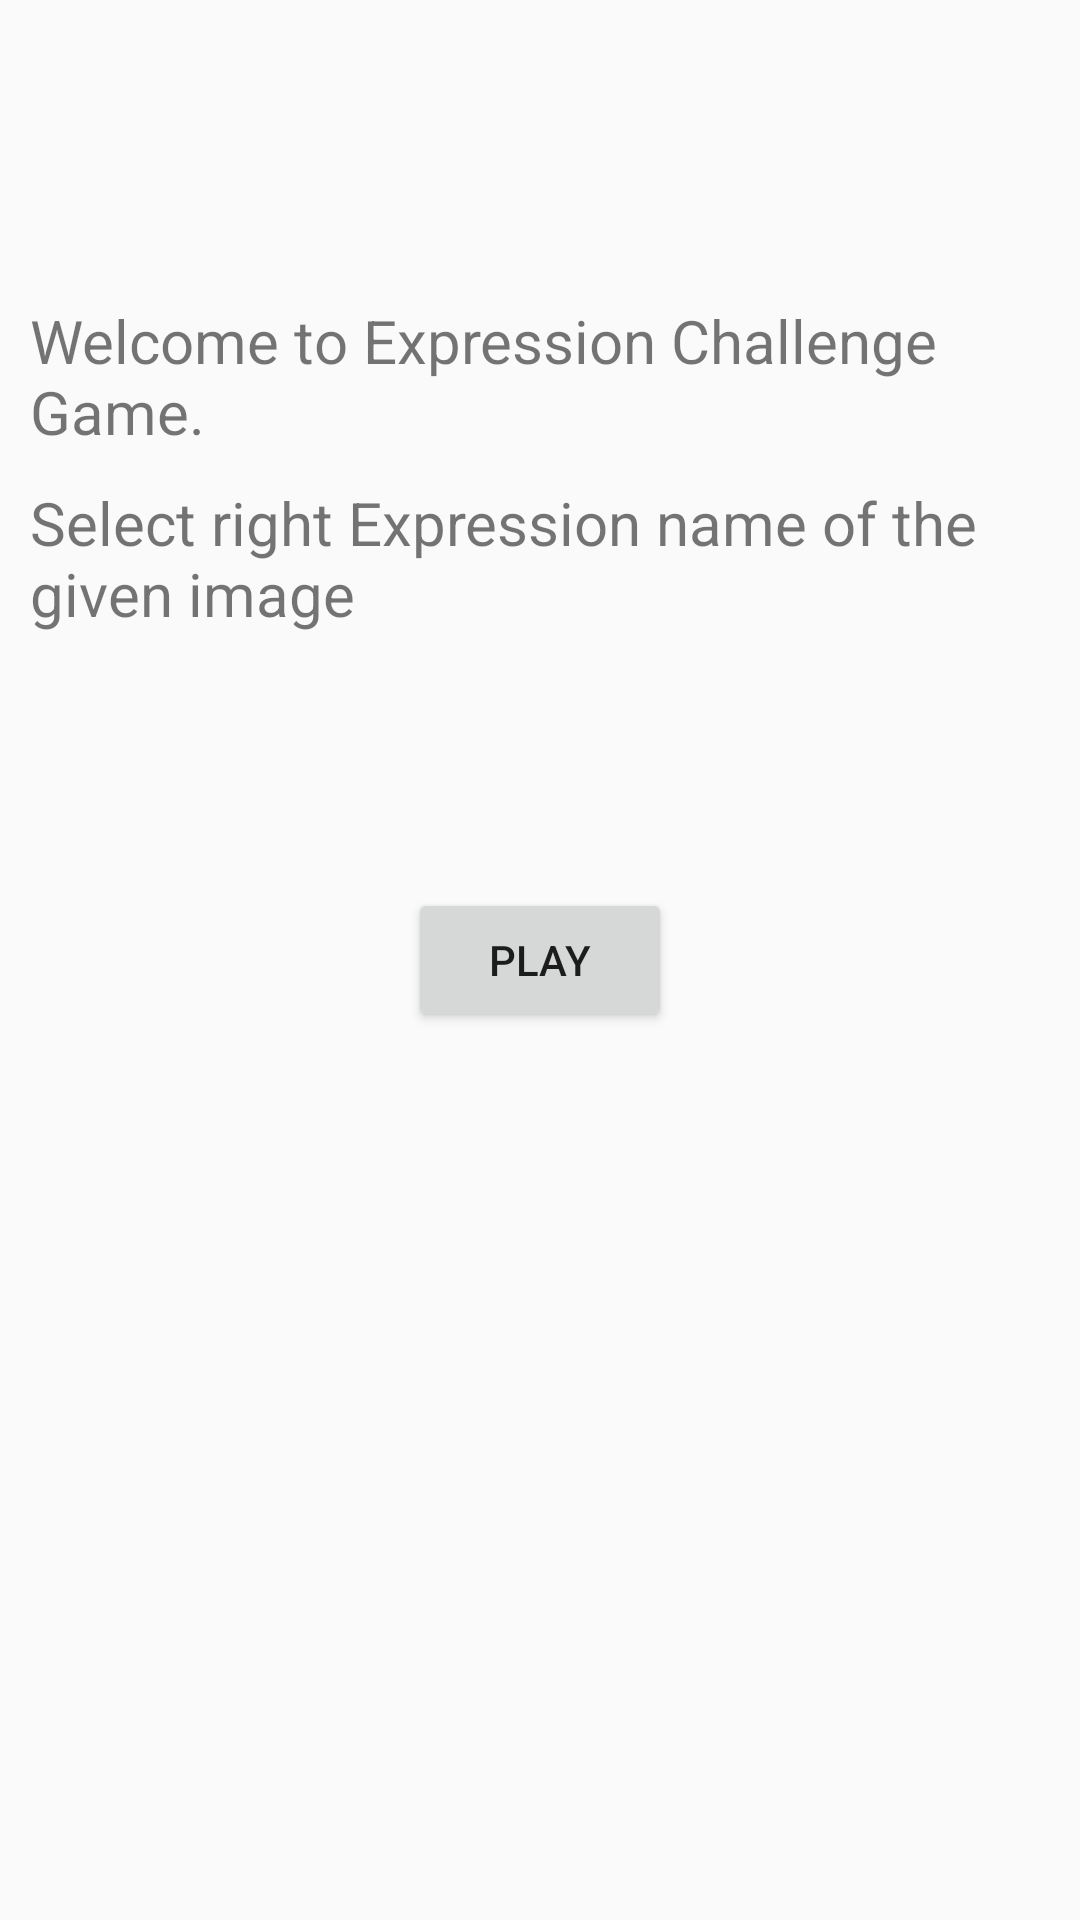

Here is an Android app screen rendered from its layout file. Give the layout XML and the strings, colors and styles it references.
<!-- AndroidManifest.xml: application theme Theme.AppCompat.DayNight.NoActionBar -->
<!-- res/layout/activity_name_game.xml -->
<?xml version="1.0" encoding="utf-8"?>
<RelativeLayout xmlns:android="http://schemas.android.com/apk/res/android"
    xmlns:app="http://schemas.android.com/apk/res-auto"
    xmlns:tools="http://schemas.android.com/tools"
    android:layout_width="match_parent"
    android:layout_height="match_parent"
    android:background="@color/color_belize_hole"
    tools:context="com.example.bolt.expressionFuse.nameGame">


    <TextView
        android:id="@+id/textView1"
        android:layout_width="wrap_content"
        android:layout_height="wrap_content"
        android:layout_marginLeft="10dp"
        android:layout_marginTop="100dp"
        android:text="@string/welcome_challenge"
        android:textColor="@color/AliceBlue"
        android:textSize="20sp" />


    <TextView
        android:id="@+id/textView2"
        android:layout_width="wrap_content"
        android:layout_height="wrap_content"
        android:layout_below="@+id/textView1"
        android:layout_marginLeft="10dp"
        android:layout_marginTop="10dp"
        android:text="@string/challenge_rule"
        android:textColor="@color/AliceBlue"
        android:textSize="20sp" />

    <Button
        android:id="@+id/button"
        android:layout_width="wrap_content"
        android:layout_height="wrap_content"
        android:layout_centerHorizontal="true"
        android:layout_centerVertical="true"
        android:layout_marginTop="50dp"
        android:onClick="startGame"
        android:text="PLAY"
        tools:ignore="HardcodedText" />

</RelativeLayout>
<!-- resources referenced by this layout -->
<resources>
  <string name="challenge_rule">Select right Expression name of the given image</string>
  <string name="welcome_challenge">Welcome to Expression Challenge Game.</string>
</resources>
